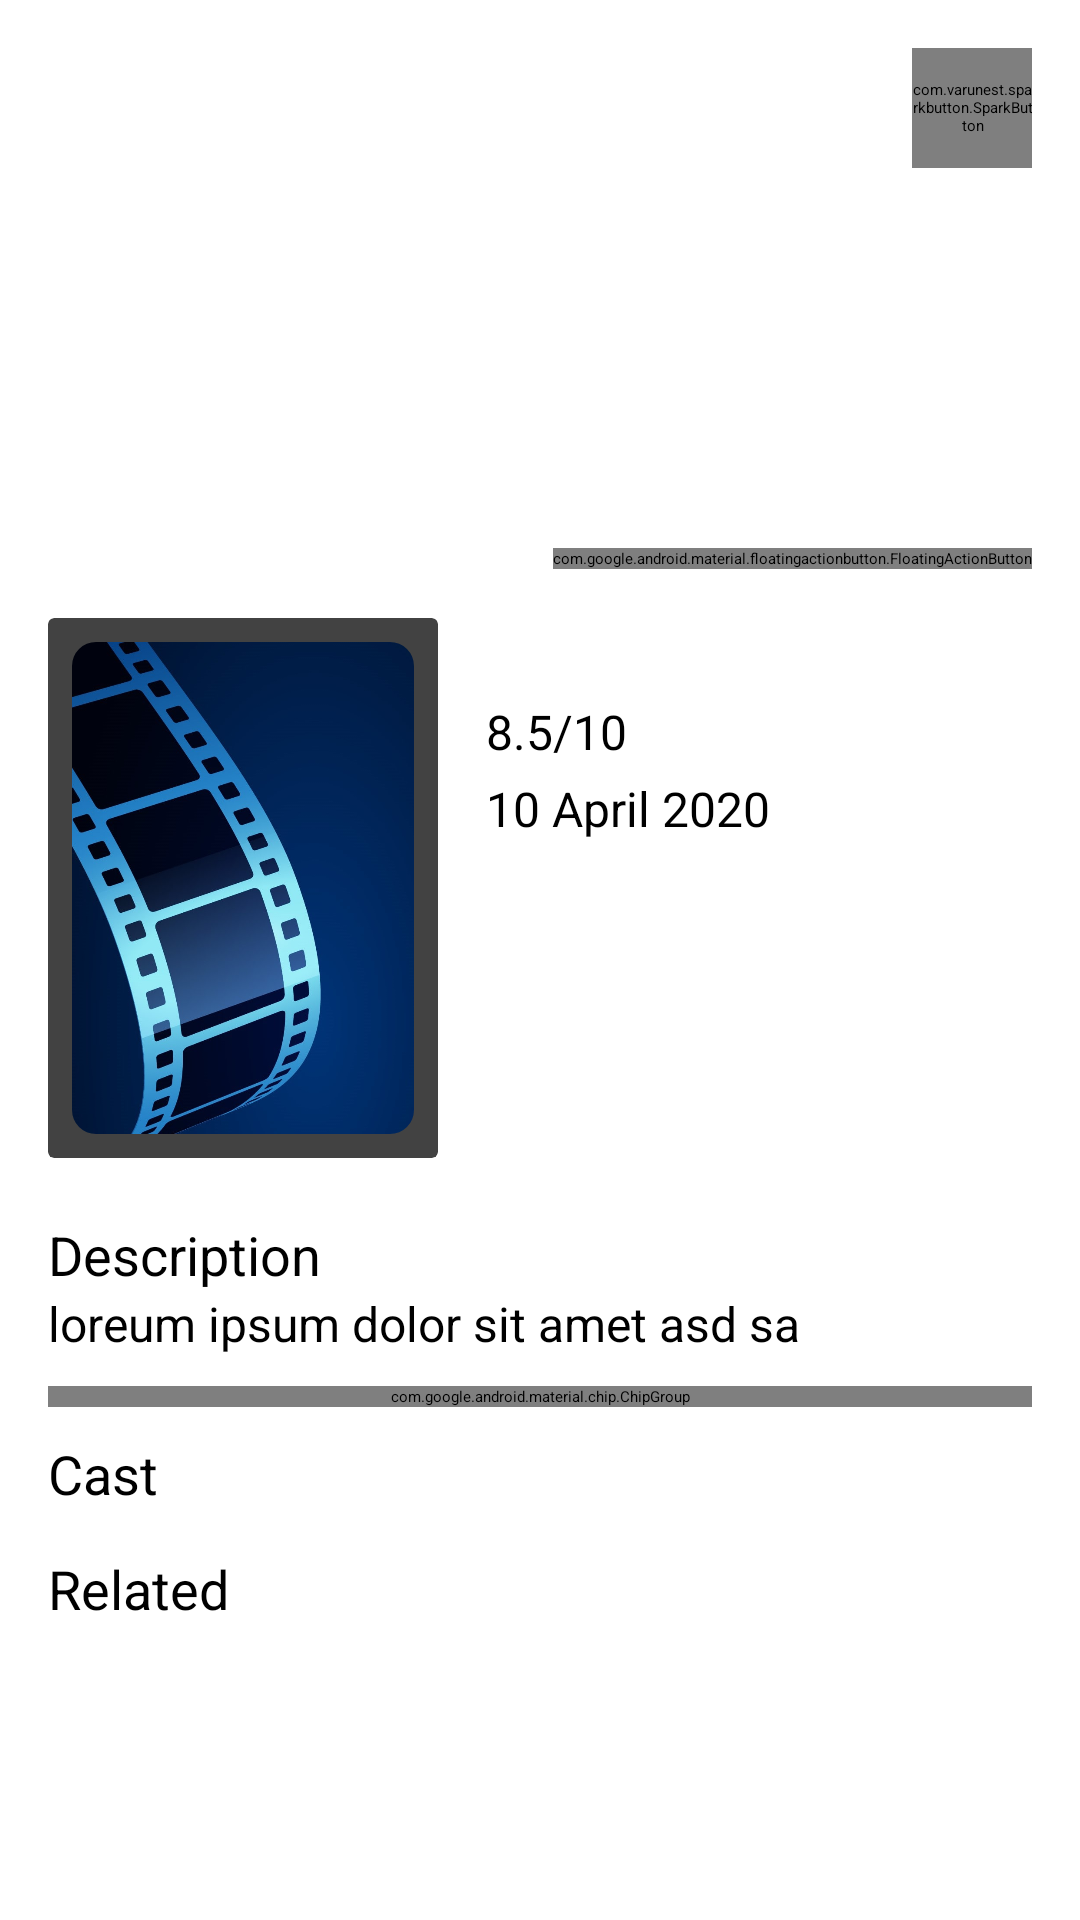

Layout XML and referenced resources for this Android screen:
<!-- AndroidManifest.xml: application theme Theme.App.Starting -->
<!-- res/layout/fragment_movie_description.xml -->
<?xml version="1.0" encoding="utf-8"?>
<androidx.core.widget.NestedScrollView xmlns:android="http://schemas.android.com/apk/res/android"
    xmlns:app="http://schemas.android.com/apk/res-auto"
    xmlns:tools="http://schemas.android.com/tools"
    android:layout_width="match_parent"
    android:layout_height="match_parent"
    android:animateLayoutChanges="true"
    android:saveEnabled="true"
    android:transitionGroup="true"
    android:background="?attr/colorSurface"
    tools:context=".ui.main.description.MovieDescriptionFragment">

    <androidx.constraintlayout.widget.ConstraintLayout
        android:layout_width="match_parent"
        android:layout_height="match_parent"
        android:saveEnabled="true">

        <ImageView
            android:id="@+id/details_banner_image"
            android:layout_width="match_parent"
            android:layout_height="186dp"
            android:contentDescription="@string/banner_image"
            android:scaleType="centerCrop"
            app:layout_constraintEnd_toEndOf="parent"
            app:layout_constraintStart_toStartOf="parent"
            app:layout_constraintTop_toTopOf="parent"
            tools:src="@tools:sample/avatars" />

        <ImageView
            android:id="@+id/button_back"
            android:layout_width="24dp"
            android:layout_height="24dp"
            android:layout_margin="16dp"
            android:elevation="8dp"
            android:backgroundTint="@color/material_on_primary_emphasis_high_type"
            android:contentDescription="@string/banner_image"
            android:scaleType="centerCrop"
            android:src="@drawable/ic_arrow_back"
            app:layout_constraintStart_toStartOf="parent"
            app:layout_constraintTop_toTopOf="parent" />

        <com.varunest.sparkbutton.SparkButton
            android:id="@+id/button_favorite"
            android:layout_width="40dp"
            android:layout_height="40dp"
            android:layout_margin="16dp"
            android:layout_marginStart="10dp"
            android:layout_marginTop="10dp"
            android:layout_marginEnd="10dp"
            android:scaleType="centerCrop"
            android:src="@drawable/heart_inactive"
            app:layout_constraintEnd_toEndOf="parent"
            app:layout_constraintTop_toTopOf="parent"
            app:sparkbutton_activeImage="@drawable/heart_active"
            app:sparkbutton_iconSize="24dp"
            app:sparkbutton_inActiveImage="@drawable/heart_inactive"
            app:sparkbutton_primaryColor="@color/spark_primary_color"
            app:sparkbutton_secondaryColor="@color/secondaryColor" />

        <com.google.android.material.floatingactionbutton.FloatingActionButton
            android:id="@+id/fabPlayButton"
            android:layout_width="wrap_content"
            android:layout_height="wrap_content"
            android:layout_marginEnd="16dp"
            android:contentDescription="@string/play_button"
            android:src="@drawable/ic_play_arrow_24"
            app:layout_constraintBottom_toBottomOf="@id/details_banner_image"
            app:layout_constraintEnd_toEndOf="parent"
            app:layout_constraintTop_toBottomOf="@id/details_banner_image" />

        <View
            android:id="@+id/center_divide"
            android:layout_width="1dp"
            android:layout_height="match_parent"
            app:layout_constraintBottom_toBottomOf="parent"
            app:layout_constraintEnd_toEndOf="parent"
            app:layout_constraintStart_toStartOf="parent"
            app:layout_constraintTop_toTopOf="parent" />

        <androidx.cardview.widget.CardView
            android:id="@+id/image_card"
            android:layout_width="130dp"
            android:layout_height="180dp"
            android:layout_marginStart="16dp"
            android:layout_marginTop="20dp"
            android:layout_marginEnd="16dp"
            android:transitionGroup="true"
            app:cardElevation="0dp"
            app:layout_constraintCircleRadius="10dp"
            app:layout_constraintStart_toStartOf="parent"
            app:layout_constraintTop_toBottomOf="@id/details_banner_image">

            <com.google.android.material.imageview.ShapeableImageView
                android:id="@+id/poster_image"
                android:layout_width="match_parent"
                android:layout_height="match_parent"
                android:layout_gravity="center"
                android:layout_margin="8dp"
                android:adjustViewBounds="true"
                android:scaleType="fitXY"
                android:src="@drawable/start_img_min"
                app:shapeAppearanceOverlay="@style/popularImageShape" />

        </androidx.cardview.widget.CardView>

        <TextView
            android:id="@+id/text_movie_title"
            style="@style/TextAppearance.AppCompat.Title"
            android:layout_width="0dp"
            android:layout_height="wrap_content"
            android:layout_marginStart="16dp"
            android:layout_marginTop="10dp"
            android:layout_marginEnd="16dp"
            android:ellipsize="end"
            android:maxLines="3"
            android:textSize="22dp"
            app:layout_constraintEnd_toEndOf="parent"
            app:layout_constraintStart_toEndOf="@id/image_card"
            app:layout_constraintTop_toBottomOf="@id/fabPlayButton"
            tools:ignore="SpUsage"
            tools:text="@tools:sample/full_names" />

        <TextView
            android:id="@+id/text_rating"
            style="@style/TextAppearance.AppCompat.Display1"
            android:layout_width="0dp"
            android:layout_height="wrap_content"
            android:layout_marginStart="16dp"
            android:layout_marginTop="4dp"
            android:layout_marginEnd="2dp"
            android:drawablePadding="6dp"
            android:ellipsize="end"
            android:lines="1"
            android:text="8.5/10"
            android:textSize="16sp"
            app:drawableStartCompat="@drawable/star"
            app:layout_constraintStart_toEndOf="@id/image_card"
            app:layout_constraintTop_toBottomOf="@id/text_movie_title" />


        <TextView
            android:id="@+id/text_release_date"
            style="@style/TextAppearance.AppCompat.Display1"
            android:layout_width="0dp"
            android:layout_height="wrap_content"
            android:layout_marginStart="16dp"
            android:layout_marginTop="4dp"
            android:layout_marginEnd="2dp"
            android:drawablePadding="6dp"
            android:ellipsize="end"
            android:lines="1"
            android:text="10 April 2020"
            android:textSize="16sp"
            app:drawableStartCompat="@drawable/ic_time"
            app:layout_constraintStart_toEndOf="@id/image_card"
            app:layout_constraintTop_toBottomOf="@id/text_rating" />


        <TextView
            android:id="@+id/heading_description"
            style="@style/TextAppearance.AppCompat.Headline"
            android:layout_width="0dp"
            android:layout_height="wrap_content"
            android:layout_marginStart="16dp"
            android:layout_marginTop="20dp"
            android:layout_marginEnd="2dp"
            android:ellipsize="end"
            android:lines="1"
            android:text="@string/description"
            android:textSize="18dp"
            app:layout_constraintStart_toStartOf="parent"
            app:layout_constraintTop_toBottomOf="@id/image_card"
            tools:ignore="SpUsage" />

        <TextView
            android:id="@+id/text_description"
            style="@style/TextAppearance.AppCompat.Display1"
            android:layout_width="0dp"
            android:layout_height="wrap_content"
            android:layout_marginStart="16dp"
            android:layout_marginEnd="16dp"
            android:ellipsize="end"
            android:text="loreum ipsum dolor sit amet asd sa "
            android:textSize="16dp"
            app:layout_constraintEnd_toEndOf="parent"
            app:layout_constraintStart_toStartOf="parent"
            app:layout_constraintTop_toBottomOf="@id/heading_description"
            tools:ignore="SpUsage" />

        <com.google.android.material.chip.ChipGroup
            android:id="@+id/text_genres"
            style="@style/TextAppearance.AppCompat.Display1"
            android:layout_width="0dp"
            android:layout_height="wrap_content"
            android:layout_marginStart="16dp"
            android:layout_marginTop="10dp"
            android:layout_marginEnd="16dp"
            android:ellipsize="end"
            android:textSize="16sp"
            app:layout_constraintEnd_toEndOf="parent"
            app:layout_constraintStart_toStartOf="parent"
            app:layout_constraintTop_toBottomOf="@id/text_description" />

        <TextView
            android:id="@+id/heading_cast"
            style="@style/TextAppearance.AppCompat.Headline"
            android:layout_width="0dp"
            android:layout_height="wrap_content"
            android:layout_marginStart="16dp"
            android:layout_marginTop="10dp"
            android:layout_marginEnd="16dp"
            android:ellipsize="end"
            android:lines="1"
            android:text="@string/cast"
            android:textSize="18sp"
            app:layout_constraintEnd_toEndOf="parent"
            app:layout_constraintStart_toStartOf="parent"
            app:layout_constraintTop_toBottomOf="@id/text_genres" />

        <androidx.recyclerview.widget.RecyclerView
            android:id="@+id/recycler_view_cast"
            android:layout_width="match_parent"
            android:layout_height="wrap_content"
            android:layout_marginTop="4dp"
            android:orientation="horizontal"
            app:layoutManager="androidx.recyclerview.widget.LinearLayoutManager"
            app:layout_constraintTop_toBottomOf="@id/heading_cast"
            tools:listitem="@layout/item_cast" />

        <TextView
            android:id="@+id/heading_related"
            style="@style/TextAppearance.AppCompat.Headline"
            android:layout_width="0dp"
            android:layout_height="wrap_content"
            android:layout_marginStart="16dp"
            android:layout_marginTop="10dp"
            android:layout_marginEnd="16dp"
            android:ellipsize="end"
            android:lines="1"
            android:text="@string/related"
            android:textSize="18sp"
            app:layout_constraintEnd_toEndOf="parent"
            app:layout_constraintStart_toStartOf="parent"
            app:layout_constraintTop_toBottomOf="@id/recycler_view_cast" />

        <androidx.recyclerview.widget.RecyclerView
            android:id="@+id/recycler_view_related"
            android:layout_width="match_parent"
            android:layout_height="wrap_content"
            android:layout_marginTop="4dp"
            android:layout_marginBottom="16dp"
            android:orientation="horizontal"
            app:layoutManager="androidx.recyclerview.widget.LinearLayoutManager"
            app:layout_constraintBottom_toBottomOf="parent"
            app:layout_constraintTop_toBottomOf="@id/heading_related"
            tools:listitem="@layout/item_similar_movie" />

    </androidx.constraintlayout.widget.ConstraintLayout>

</androidx.core.widget.NestedScrollView>
<!-- res/layout/item_cast.xml (included above) -->
<?xml version="1.0" encoding="utf-8"?>
<androidx.constraintlayout.widget.ConstraintLayout
    xmlns:android="http://schemas.android.com/apk/res/android"
    android:layout_width="wrap_content"
    android:layout_height="wrap_content"
    android:layout_marginStart="10dp"
    xmlns:app="http://schemas.android.com/apk/res-auto"
    xmlns:tools="http://schemas.android.com/tools">


    <androidx.cardview.widget.CardView
        android:id="@+id/image_card"
        android:layout_width="70dp"
        android:layout_height="70dp"
        android:foreground="?android:attr/selectableItemBackground"
        app:cardElevation="0dp"
        app:cardCornerRadius="35dp"
        app:layout_constraintTop_toTopOf="parent"
        app:layout_constraintStart_toStartOf="parent">

        <com.google.android.material.imageview.ShapeableImageView
            android:id="@+id/poster_dialog_image"
            android:layout_width="match_parent"
            android:layout_height="match_parent"
            android:layout_gravity="center"
            android:adjustViewBounds="true"
            android:scaleType="centerCrop"
            android:src="@drawable/start_img_min"
            app:shapeAppearanceOverlay="@style/popularImageShape" />

    </androidx.cardview.widget.CardView>

    <TextView
        android:id="@+id/cast_name"
        android:layout_width="0dp"
        android:layout_height="wrap_content"
        android:lines="1"
        android:textSize="12sp"
        android:textAlignment="center"
        android:ellipsize="end"
        android:layout_marginTop="2dp"
        app:layout_constraintTop_toBottomOf="@id/image_card"
        app:layout_constraintStart_toStartOf="@id/image_card"
        app:layout_constraintEnd_toEndOf="@id/image_card"
        tools:text="@tools:sample/full_names"/>

</androidx.constraintlayout.widget.ConstraintLayout>
<!-- res/layout/item_similar_movie.xml (included above) -->
<?xml version="1.0" encoding="utf-8"?>
<androidx.constraintlayout.widget.ConstraintLayout
    xmlns:android="http://schemas.android.com/apk/res/android"
    android:layout_width="wrap_content"
    android:layout_height="wrap_content"
    android:layout_marginStart="10dp"
    android:id="@+id/similar_movie_item"
    xmlns:app="http://schemas.android.com/apk/res-auto"
    xmlns:tools="http://schemas.android.com/tools">

    <androidx.cardview.widget.CardView
        android:id="@+id/image_similar"
        android:layout_width="70dp"
        android:layout_height="70dp"
        android:foreground="?android:attr/selectableItemBackground"
        app:cardElevation="4dp"
        app:cardCornerRadius="8dp"
        app:layout_constraintTop_toTopOf="parent"
        app:layout_constraintStart_toStartOf="parent">

        <com.google.android.material.imageview.ShapeableImageView
            android:id="@+id/poster_dialog_image"
            android:layout_width="match_parent"
            android:layout_height="match_parent"
            android:layout_gravity="center"
            android:adjustViewBounds="true"
            android:scaleType="centerCrop"
            android:src="@drawable/start_img_min"
            app:shapeAppearanceOverlay="@style/popularImageShape" />

    </androidx.cardview.widget.CardView>

    <TextView
        android:id="@+id/similar_name"
        android:layout_width="0dp"
        android:layout_height="wrap_content"
        android:lines="1"
        android:textSize="12sp"
        android:textAlignment="center"
        android:ellipsize="end"
        android:layout_marginTop="2dp"
        app:layout_constraintTop_toBottomOf="@id/image_similar"
        app:layout_constraintStart_toStartOf="@id/image_similar"
        app:layout_constraintEnd_toEndOf="@id/image_similar"
        tools:text="@tools:sample/full_names"/>

</androidx.constraintlayout.widget.ConstraintLayout>
<!-- resources referenced by this layout -->
<resources>
  <color name="secondaryColor">#caaaf3</color>
  <!-- drawable heart_active (drawable) -->
  <vector xmlns:android="http://schemas.android.com/apk/res/android"
      android:width="40dp"
      android:height="40dp"
      android:viewportWidth="435.737"
      android:viewportHeight="435.737">
    <path
        android:pathData="M397.584,56.432c-25.078,-25.078 -59.037,-39.184 -95.086,-39.184c-30.825,0 -60.082,10.449 -84.114,29.257c-24.033,-18.808 -53.29,-29.257 -84.114,-29.257c-36.049,0 -70.008,14.106 -95.086,39.184c-52.245,52.245 -52.245,137.404 0,189.649L206.89,413.787c3.135,3.135 7.314,4.702 10.971,4.702c4.18,0 7.837,-1.567 10.971,-4.702l167.706,-167.184c25.078,-25.6 39.184,-59.559 39.184,-95.086C436.245,115.468 422.661,82.032 397.584,56.432z"
        android:fillColor="@color/spark_primary_color"/>
  </vector>
  <!-- drawable ic_arrow_back (drawable) -->
  <?xml version="1.0" encoding="utf-8"?>
  <vector xmlns:android="http://schemas.android.com/apk/res/android"
      android:width="24dp"
      android:height="24dp"
      android:autoMirrored="true"
      android:viewportWidth="24"
      android:tint="?attr/colorOnSurface"
      android:viewportHeight="24">
      <path
          android:fillColor="?attr/colorOnSurface"
          android:pathData="M20,11H7.83l5.59,-5.59L12,4l-8,8 8,8 1.41,-1.41L7.83,13H20v-2z"/>
  </vector>
  <!-- drawable ic_time (drawable) -->
  <vector android:height="24dp" android:tint="@color/primaryColor"
      android:viewportHeight="24" android:viewportWidth="24"
      android:width="24dp" xmlns:android="http://schemas.android.com/apk/res/android">
      <path android:fillColor="@android:color/white" android:pathData="M11.99,2C6.47,2 2,6.48 2,12s4.47,10 9.99,10C17.52,22 22,17.52 22,12S17.52,2 11.99,2zM12,20c-4.42,0 -8,-3.58 -8,-8s3.58,-8 8,-8 8,3.58 8,8 -3.58,8 -8,8z"/>
      <path android:fillColor="@android:color/white" android:pathData="M12.5,7H11v6l5.25,3.15 0.75,-1.23 -4.5,-2.67z"/>
  </vector>
  <string name="banner_image">Banner Image</string>
  <string name="cast">Cast</string>
  <string name="description">Description</string>
  <string name="play_button">play Button</string>
  <string name="related">Related</string>
  <style name="popularImageShape" parent="">
          <item name="cornerFamily">rounded</item>
          <item name="cornerSize">8dp</item>
      </style>
  <style name="Theme.App.Starting" parent="Theme.SplashScreen">
          <item name="windowSplashScreenBackground">?android:attr/colorBackground</item>
          <item name="windowSplashScreenAnimatedIcon">@drawable/splash_background</item>
          <item name="postSplashScreenTheme">@style/Theme.MoviesMix</item>
      </style>
  <color name="primaryColor">#72d2e3</color>
  <!-- drawable splash_background (drawable) -->
  <?xml version="1.0" encoding="utf-8"?>
  <layer-list xmlns:android="http://schemas.android.com/apk/res/android">
  
      <item android:drawable="?android:attr/colorBackground" />
      <item
          android:drawable="@drawable/ic_logo"
          android:width="80dp"
          android:height="80dp"
          android:gravity="center" />
  </layer-list>
  <color name="primaryDarkColor">#3aa1b1</color>
  <color name="black">#FF000000</color>
  <color name="secondaryDarkColor">#987bc0</color>
</resources>
